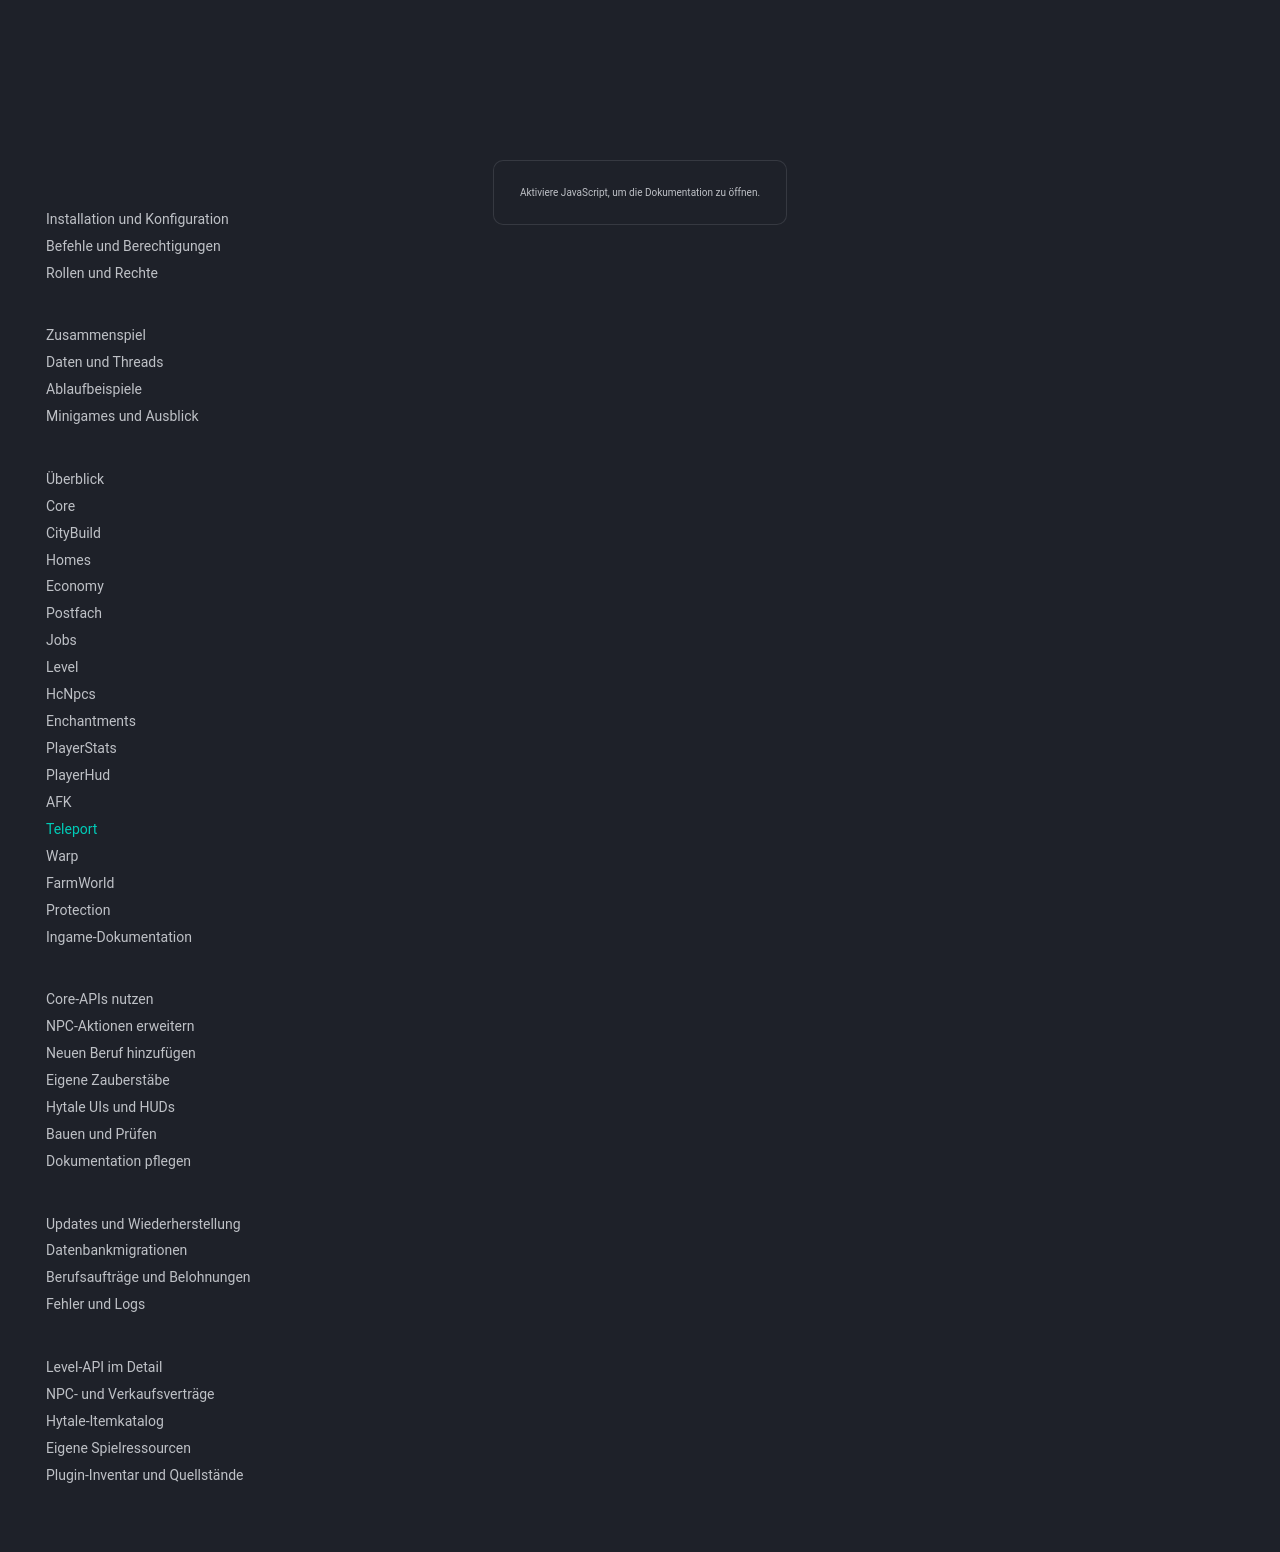

repository: 1Tobu/hytale-city-docs · page: plugins/teleport/index.html · generator: mkdocs

# TeleportPlugin

TeleportPlugin verwaltet Teleportanfragen zwischen Spielern.

## Befehle

- `/tpa <player>` fordert einen Teleport an.
- `/tpaccept` nimmt die passende Anfrage an.
- `/tpdeny` lehnt sie ab.

Anfragen sind temporäre Interaktionszustände. Der eigentliche Teleport muss gegen die aktuelle Spielersitzung und Zielwelt angewendet werden.

## Anzeige und Einordnung

Der aktuelle `TpaService` verwendet `EventTitleUtil` für eine Titelanzeige mit dem Hinweis auf Annahme/Ablehnung. Im derzeitigen Teleport-Repo liegt kein eigenes `.ui`-Dokument. Ein Titel ist von den Custom-UI-Seiten und dem PlayerHud zu unterscheiden.

Für spätere Minigames müssen Anfragen und Annahmen zusätzlich den gemeinsamen Session-Kontext prüfen. Eine entsprechende zentrale Spielmodus-Sperre ist noch nicht implementiert. Siehe [Minigame-Entwurf](../architecture/minigames.md).
